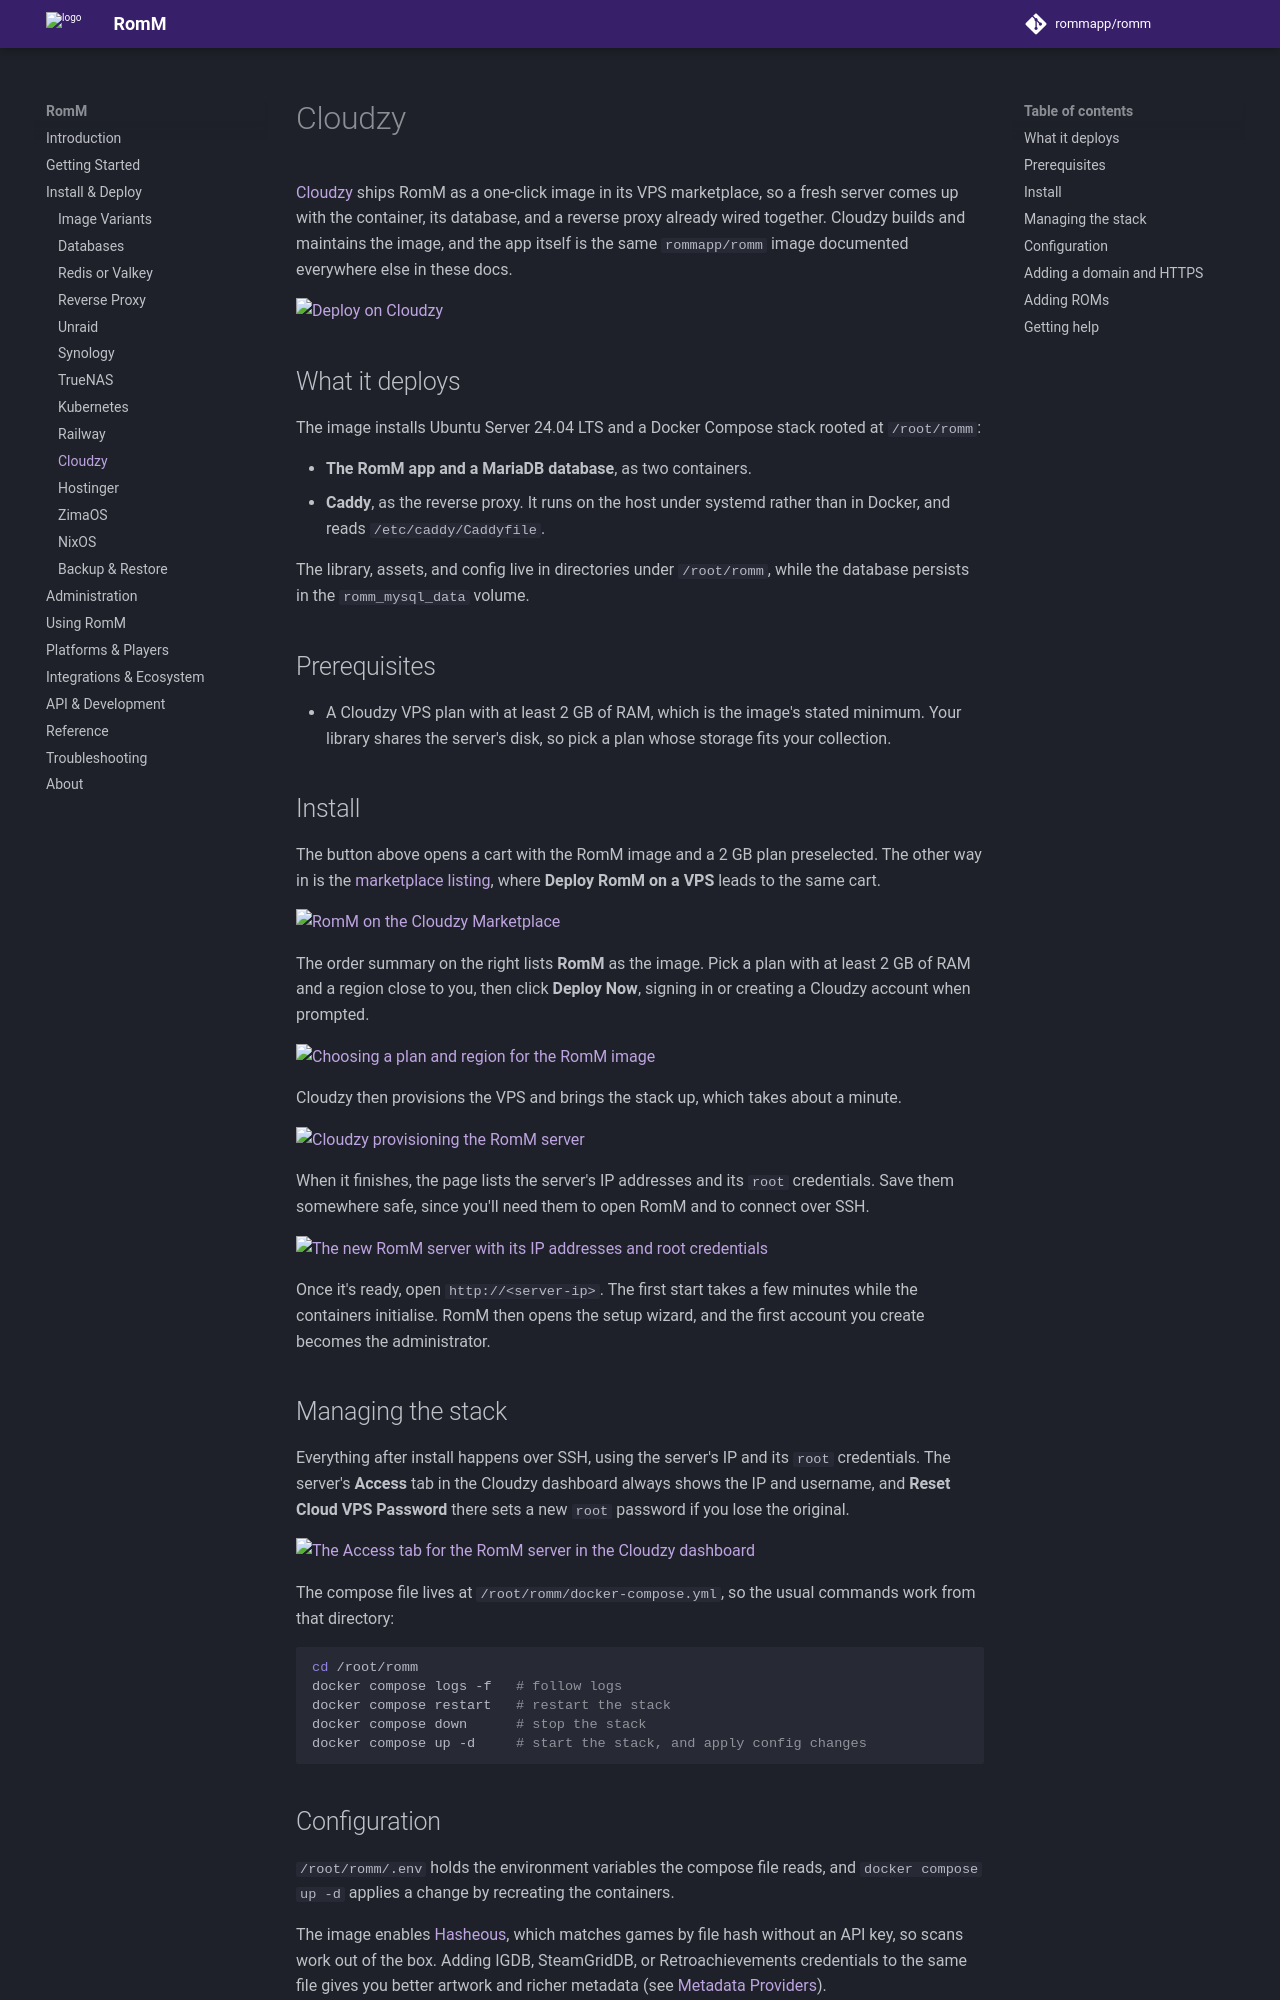

repository: rommapp/docs · page: 5.4.0-alpha/install/cloudzy/index.html · generator: mkdocs

---
title: Cloudzy
description: Deploy on a Cloudzy VPS with the one-click marketplace image
---

# Cloudzy

[Cloudzy](https://cloudzy.com/marketplace/romm/) ships RomM as a one-click image in its VPS marketplace, so a fresh server comes up with the container, its database, and a reverse proxy already wired together. Cloudzy builds and maintains the image, and the app itself is the same `rommapp/romm` image documented everywhere else in these docs.

[![Deploy on Cloudzy](../resources/cloudzy/button.svg)](https://panel.cloudzy.com/cart?ram=2&appId=62f846a9-4da3-4c04-b85f-046eb2006736)

## What it deploys

The image installs Ubuntu Server 24.04 LTS and a Docker Compose stack rooted at `/root/romm`:

- **The RomM app and a MariaDB database**, as two containers.
- **Caddy**, as the reverse proxy. It runs on the host under systemd rather than in Docker, and reads `/etc/caddy/Caddyfile`.

The library, assets, and config live in directories under `/root/romm`, while the database persists in the `romm_mysql_data` volume.

## Prerequisites

- A Cloudzy VPS plan with at least 2 GB of RAM, which is the image's stated minimum. Your library shares the server's disk, so pick a plan whose storage fits your collection.

## Install

The button above opens a cart with the RomM image and a 2 GB plan preselected. The other way in is the [marketplace listing](https://cloudzy.com/marketplace/romm/), where **Deploy RomM on a VPS** leads to the same cart.

![RomM on the Cloudzy Marketplace](../resources/cloudzy/marketplace.png)

The order summary on the right lists **RomM** as the image. Pick a plan with at least 2 GB of RAM and a region close to you, then click **Deploy Now**, signing in or creating a Cloudzy account when prompted.

![Choosing a plan and region for the RomM image](../resources/cloudzy/configure.png)

Cloudzy then provisions the VPS and brings the stack up, which takes about a minute.

![Cloudzy provisioning the RomM server](../resources/cloudzy/provisioning.png)

When it finishes, the page lists the server's IP addresses and its `root` credentials. Save them somewhere safe, since you'll need them to open RomM and to connect over SSH.

![The new RomM server with its IP addresses and root credentials](../resources/cloudzy/vps-created.png)

Once it's ready, open `http://<server-ip>`. The first start takes a few minutes while the containers initialise. RomM then opens the setup wizard, and the first account you create becomes the administrator.

## Managing the stack

Everything after install happens over SSH, using the server's IP and its `root` credentials. The server's **Access** tab in the Cloudzy dashboard always shows the IP and username, and **Reset Cloud VPS Password** there sets a new `root` password if you lose the original.

![The Access tab for the RomM server in the Cloudzy dashboard](../resources/cloudzy/access-tab.png)

The compose file lives at `/root/romm/docker-compose.yml`, so the usual commands work from that directory:

```bash
cd /root/romm
docker compose logs -f   # follow logs
docker compose restart   # restart the stack
docker compose down      # stop the stack
docker compose up -d     # start the stack, and apply config changes
```
